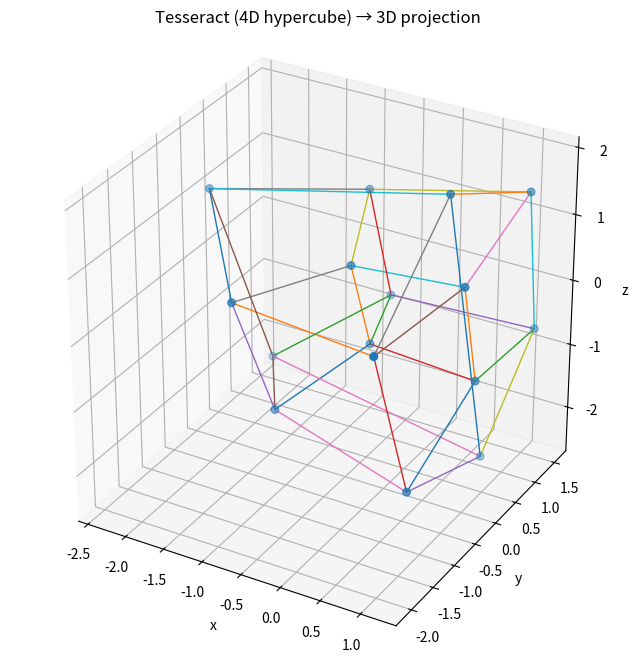

Python code for this plot:
# 4D hypercube (tesseract) -> 3D projection plot
# Edit the angles below to see different projections.
import numpy as np
import itertools
import matplotlib.pyplot as plt
from mpl_toolkits.mplot3d import Axes3D  # noqa: F401

# ---- Parameters you can tweak ----
angle_xw = np.deg2rad(25)  # rotation in x–w plane
angle_yw = np.deg2rad(35)  # rotation in y–w plane
angle_zw = np.deg2rad(15)  # rotation in z–w plane
perspective = True         # True -> perspective; False -> orthographic
d = 3.0                    # perspective distance (bigger -> weaker perspective)
# ----------------------------------

# Generate 16 vertices of a 4D hypercube (±1 in each coordinate)
verts4 = np.array(list(itertools.product([-1, 1], repeat=4)), dtype=float)  # (16,4)

# Build rotation matrices in 4D for planes xw, yw, zw
def rot4_xw(theta):
    R = np.eye(4)
    c, s = np.cos(theta), np.sin(theta)
    R[0,0], R[0,3] = c, -s
    R[3,0], R[3,3] = s,  c
    return R

def rot4_yw(theta):
    R = np.eye(4)
    c, s = np.cos(theta), np.sin(theta)
    R[1,1], R[1,3] = c, -s
    R[3,1], R[3,3] = s,  c
    return R

def rot4_zw(theta):
    R = np.eye(4)
    c, s = np.cos(theta), np.sin(theta)
    R[2,2], R[2,3] = c, -s
    R[3,2], R[3,3] = s,  c
    return R

# Apply combined rotation
R = rot4_xw(angle_xw) @ rot4_yw(angle_yw) @ rot4_zw(angle_zw)
verts4_rot = verts4 @ R.T  # shape (16,4)

# Project 4D -> 3D
if perspective:
    # simple perspective divide using w
    w = verts4_rot[:, 3]
    factor = d / (d - w)  # avoid divide by zero if w==d
    verts3 = verts4_rot[:, :3] * factor[:, None]
else:
    # orthographic: just drop w
    verts3 = verts4_rot[:, :3]

# Determine edges: connect vertices that differ by exactly one coordinate
edges = []
for i in range(len(verts4)):
    for j in range(i+1, len(verts4)):
        if np.sum(np.abs(verts4[i] - verts4[j])) == 2:  # differs by one coordinate (from -1 to 1 -> |diff|=2)
            edges.append((i, j))

# Plot
fig = plt.figure(figsize=(8, 8))
ax = fig.add_subplot(111, projection='3d')

# Draw edges
for i, j in edges:
    xs = [verts3[i,0], verts3[j,0]]
    ys = [verts3[i,1], verts3[j,1]]
    zs = [verts3[i,2], verts3[j,2]]
    ax.plot(xs, ys, zs, linewidth=1)

# Draw vertices
ax.scatter(verts3[:,0], verts3[:,1], verts3[:,2], s=30)

# Labels & formatting
ax.set_title("Tesseract (4D hypercube) → 3D projection")
ax.set_xlabel("x")
ax.set_ylabel("y")
ax.set_zlabel("z")
ax.set_box_aspect([1,1,1])

plt.show()
